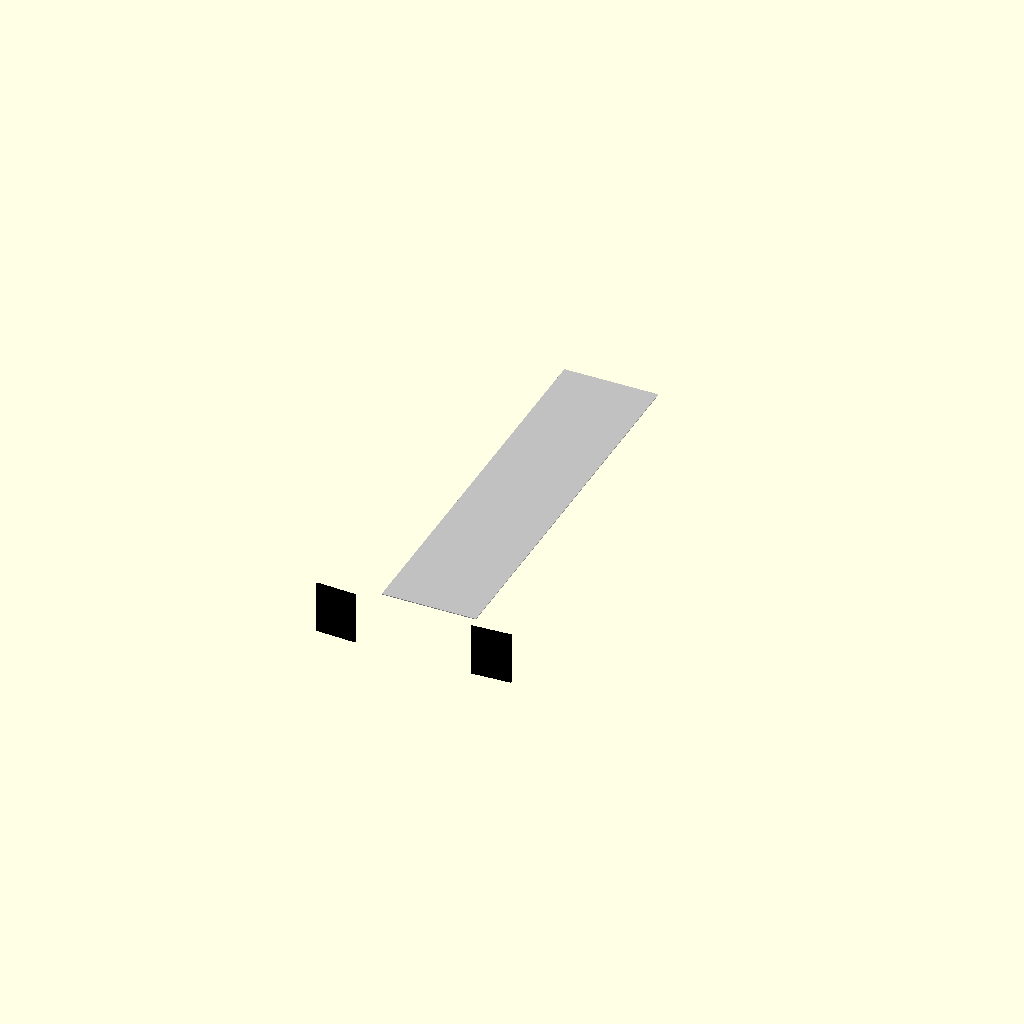
Cell 1: the model at its default parameters.
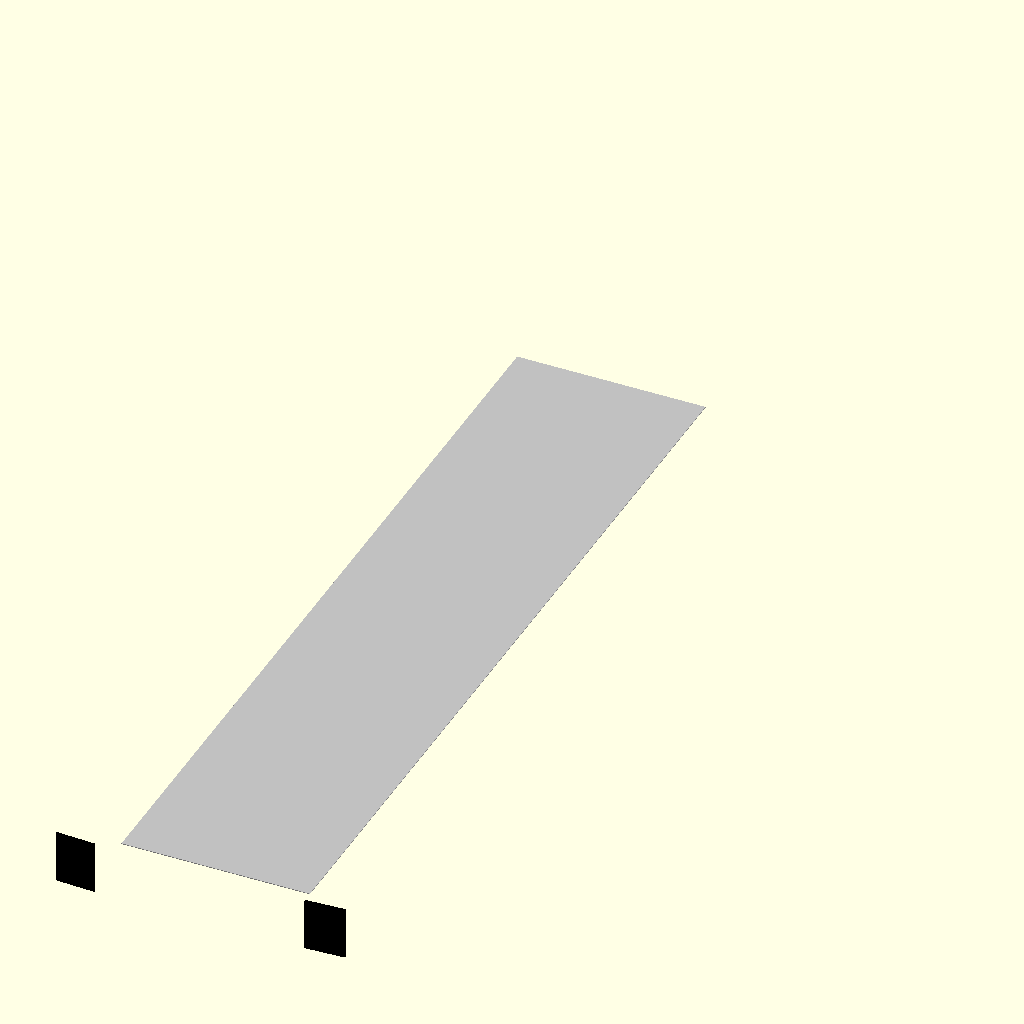
Cell 2: inch_to_mm = 50.8 (everything else at default).
One fixed orthographic camera (rotation 55°, 0°, 25°; colour scheme Cornfield) for every cell.
Source of the model, src/hardware/scad/silverado_md_underbody.scad:
// ====================================================================================
// REVOLUTIONARY TECHNOLOGY COMPANY & UNIVERSITY OF WASHINGTON DEPARTMENT OF PHYSICS
// Subsystem: silverado_md_underbody.scad (Commercial Underbody Shell & Drainage)
// Core Application: Northrop Grumman Spec Drainage Scuppers & Heavy Fleet Mud Flaps
// Center Origin (0,0,0) = Geometric Centerpoint of Front Underbelly Crossmember Face
// ====================================================================================

$fn = 120; // High-precision waterjet-cutting path profiling resolution

// --- 2027-2028 Silverado MD Underbody Constants (mm) ---
inch_to_mm          = 25.4;
frame_rail_spacing  = 34.0  * inch_to_mm; // 863.60 mm standard straight truck rail width [INDEX]
truck_wheelbase     = 165.0 * inch_to_mm; // 4191.00 mm continuous chassis length [INDEX]
skid_plate_thick    = 6.35;               // Heavy-duty 1/4" aircraft-grade 6061-T6 aluminum plate
scupper_bore_dia    = 19.05;              // 3/4-inch drainage pass-through diameter [INDEX]
dually_wheel_width  = 342.90;             // Section depth matching rear DRW tires [INDEX]

module heavy_aluminum_skid_plates() {
    echo("COMPILING INDUSTRIAL 1/4 INCH ARMOR SHIELD AND NORTHROP GRUMMAN SCUPPERS");
    // Main horizontal underbelly protection armor plate (Bolts straight to 8mm titanium frame rails) [INDEX]
    color("Silver") {
        difference() {
            translate([-frame_rail_spacing/2, -truck_wheelbase + 400, -145])
                cube([frame_rail_spacing, truck_wheelbase - 600, skid_plate_thick]);
            
            // NORTHROP GRUMMAN 5-DEGREE DRAINAGE PORTS
            // Cuts sloped funnel extraction bores at the absolute base of the computing vaults [INDEX]
            for (y_drain = [-truck_wheelbase/4, -truck_wheelbase/2]) {
                translate([0, y_drain, -148])
                    rotate([5, 0, 0]) // 5-degree gravitational gradient slope [INDEX]
                        cylinder(d1=scupper_bore_dia + 12, d2=scupper_bore_dia, h=skid_plate_thick + 6, center=true);
            }
        }
    }
}

module northrop_grumman_check_valves() {
    // Models the battleship-grade anti-splashback check valves extending beneath the skid plate
    color("DarkSlateGrey") {
        for (y_drain = [-truck_wheelbase/4, -truck_wheelbase/2]) {
            translate([0, y_drain, -160]) {
                difference() {
                    // Outer drainage pipe extension neck
                    cylinder(d=scupper_bore_dia + 8, h=25, center=true);
                    // Internal core vapor pass-through line [INDEX]
                    cylinder(d=scupper_bore_dia, h=27, center=true);
                }
                // Internal ball/diaphragm seat ring that seals instantly under pressurized water splashback [INDEX]
                translate([0, 0, -4])
                    difference() {
                        cylinder(d=scupper_bore_dia - 1, h=4.0, center=true);
                        cylinder(d=scupper_bore_dia - 6, h=6.0, center=true);
                    }
            }
        }
    }
}

module commercial_dually_mud_flaps() {
    // Heavy-duty flexible trailing flaps tracking behind the dually tires (Rule Compliance) [INDEX]
    color("Black") { // 100% Tree-Harvested vulcanized polyisoprene anti-ozonant compounds [INDEX]
        for (side = [-1, 1]) {
            translate([side * (frame_rail_spacing/2 + 280), -truck_wheelbase + 100, -220])
                rotate([0, 0, side * 3])
                    // Heavy industrial mud flap shield scaled to match the dually tire section width [INDEX]
                    cube([dually_wheel_width + 20, 16.0, 480], center=true);
        }
    }
}

// --- Composite Underbody Armor System Instantiation ---
union() {
    heavy_aluminum_skid_plates();
    northrop_grumman_check_valves();
    commercial_dually_mud_flaps();
}
Customizer parameters (derived from the source; name, type, default, range or options):
inch_to_mm: number, default 25.4
skid_plate_thick: number, default 6.35
scupper_bore_dia: number, default 19.05
dually_wheel_width: number, default 342.9
